Photos from the image-classification dataset "leen2@olin302-51.cslabs.carleton.edu" in the GitHub repository noazlee/cs400_image_segmentation. Its 2 classes are: clean, dust.

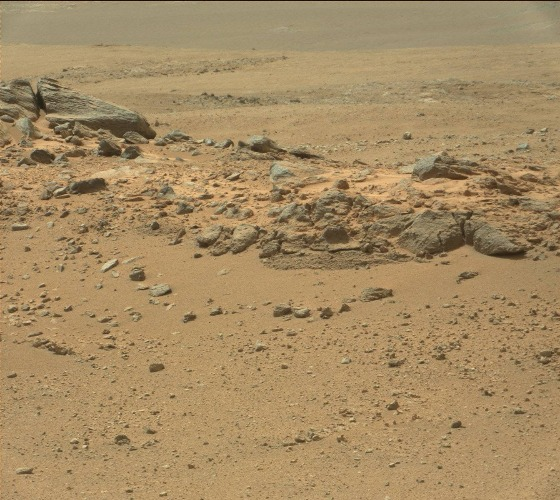
Label: clean

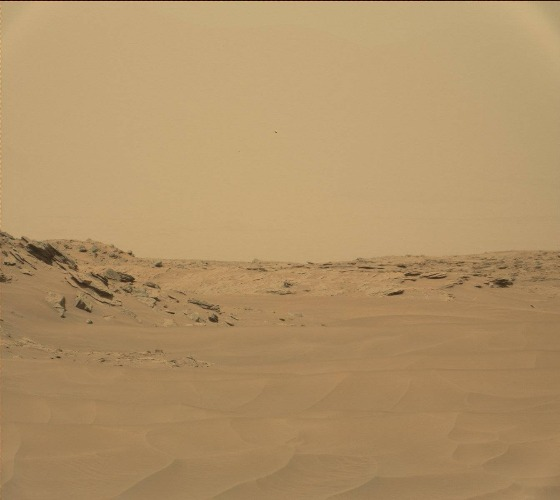
Label: dust

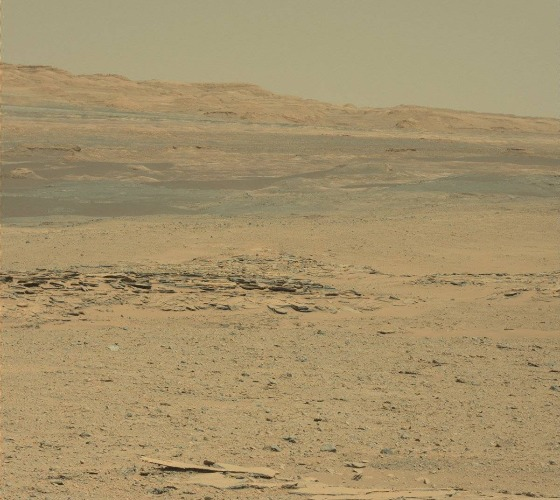
Label: clean

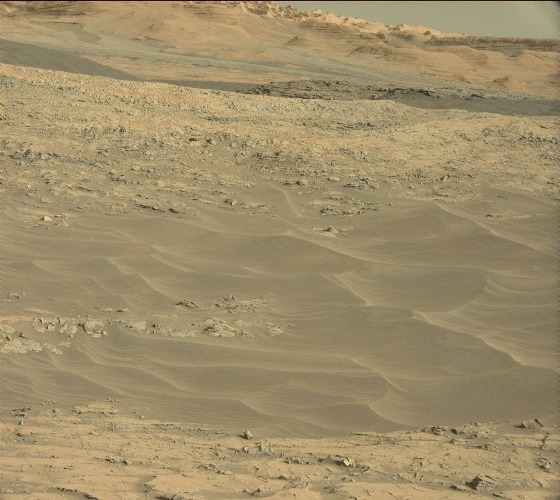
Label: clean

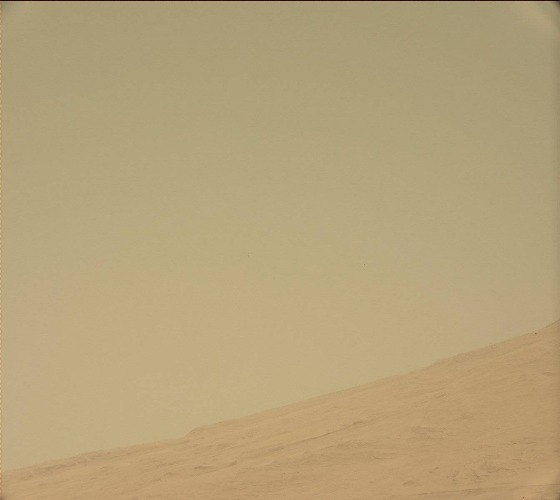
Label: dust

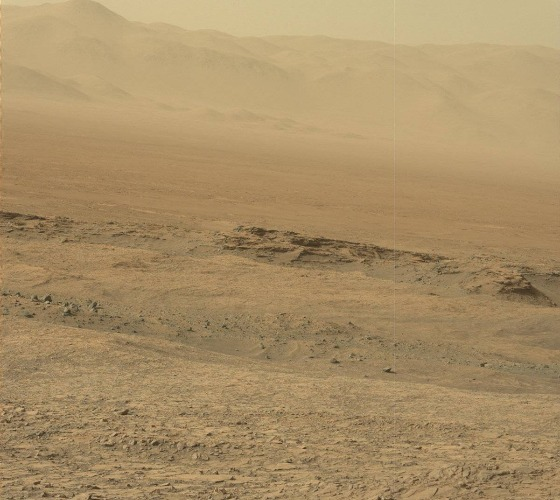
Label: dust
